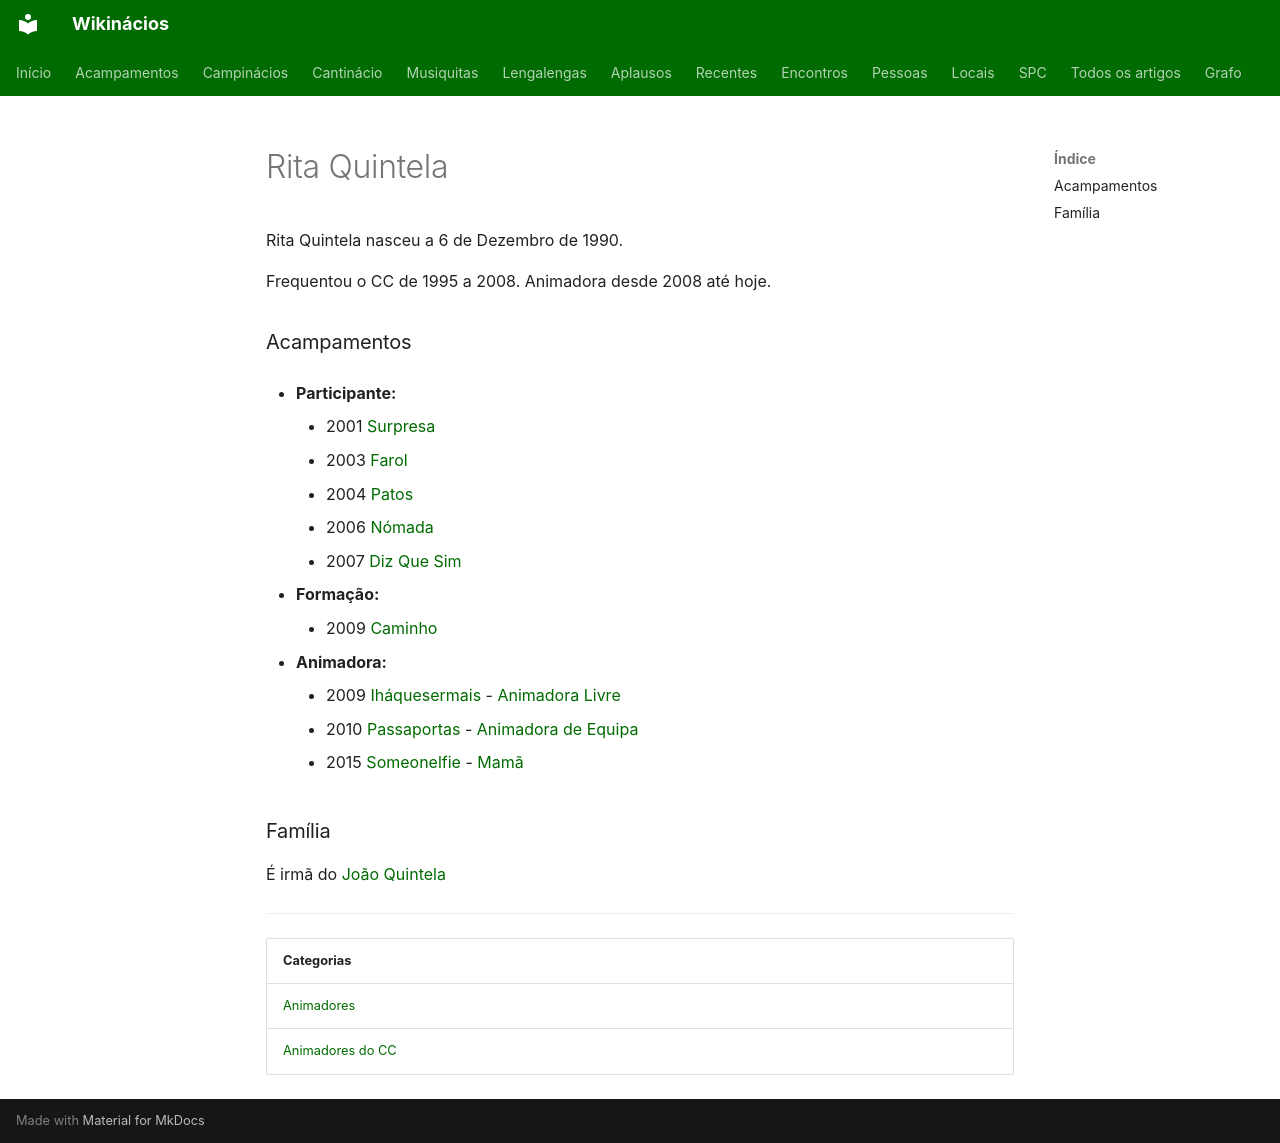

repository: neteinstein/Campinacios · page: Pessoas/R/Rita Quintela.html · generator: mkdocs

# Rita Quintela

Rita Quintela nasceu a 6 de Dezembro de 1990.

Frequentou o CC de 1995 a 2008. Animadora desde 2008 até hoje.

### Acampamentos

- **Participante:**
    - 2001 [Surpresa](../../Acampamentos/2001/Surpresa.md)
    - 2003 [Farol](../../Acampamentos/2003/Farol.md)
    - 2004 [Patos](../../Acampamentos/2004/Patos.md)
    - 2006 [Nómada](../../Acampamentos/2006/N%C3%B3mada.md)
    - 2007 [Diz Que Sim](../../Acampamentos/2007/Diz%20Que%20Sim.md)

- **Formação:**
    - 2009 [Caminho](../../Acampamentos/2009/Caminho.md)

- **Animadora:**
    - 2009 [Iháquesermais](../../Acampamentos/2009/Ih%C3%A1quesermais.md) - [Animadora Livre](../../Cargos/Animador%20Livre.md)
    - 2010 [Passaportas](../../Acampamentos/2010/Passaportas.md) - [Animadora de Equipa](../../Cargos/Animador%20de%20Equipa.md)
    - 2015 [Someonelfie](../../Acampamentos/2015/Someonelfie.md) - [Mamã](../../Cargos/Mam%C3%A3.md)

### Família

É irmã do [João Quintela](../J/Jo%C3%A3o%20Quintela.md)

---

| Categorias |
| --- |
| [Animadores](../../Categorias/Animadores.md) |
| [Animadores do CC](../../Categorias/Animadores%20do%20CC.md) |
